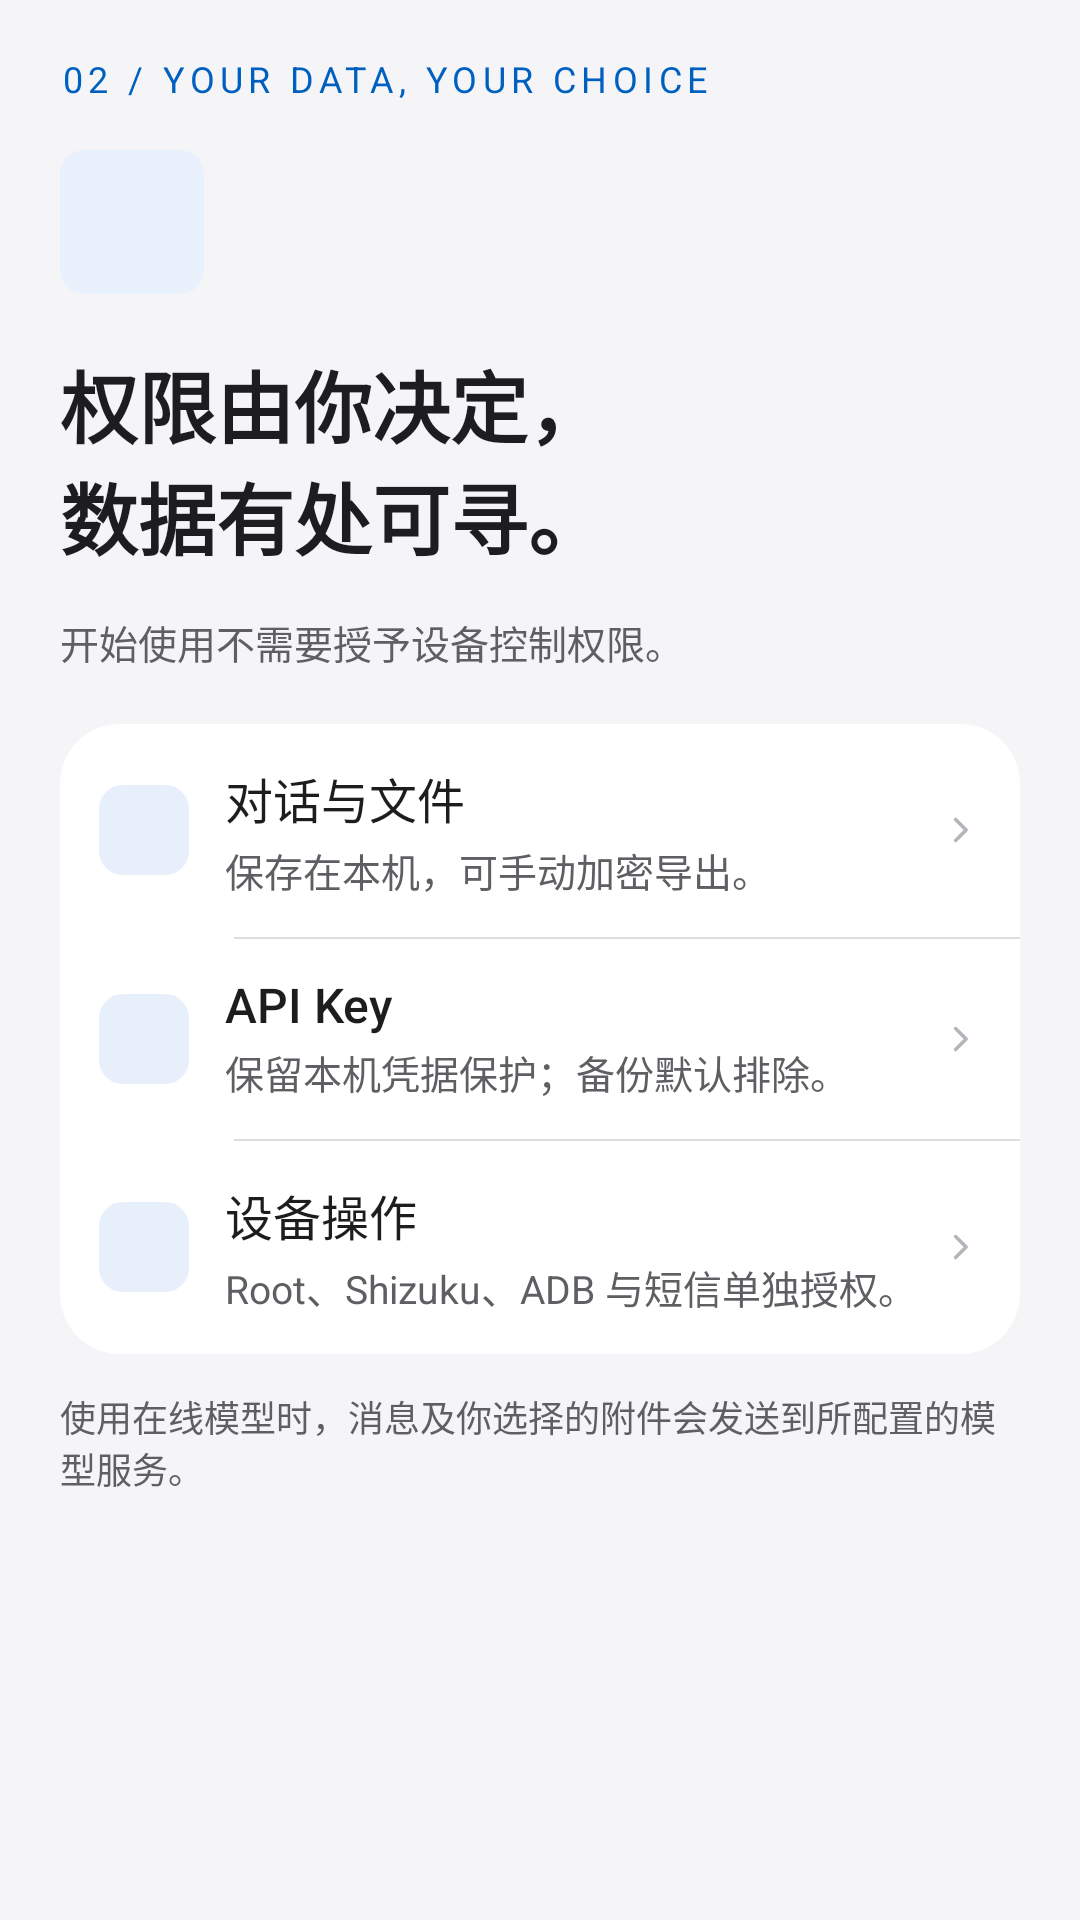

This screen was rendered from an Android layout file. Write that file and the resources it references.
<!-- AndroidManifest.xml: application theme Theme.DeepseekHarness -->
<!-- res/layout/welcome_page3.xml -->
<?xml version="1.0" encoding="utf-8"?>
<ScrollView xmlns:android="http://schemas.android.com/apk/res/android" xmlns:app="http://schemas.android.com/apk/res-auto" android:layout_width="match_parent" android:layout_height="match_parent" android:fillViewport="true" android:background="?attr/dshaPageBackground">
    <LinearLayout android:layout_width="match_parent" android:layout_height="wrap_content" android:orientation="vertical" android:paddingLeft="20dp" android:paddingRight="20dp" android:paddingTop="20dp" android:paddingBottom="32dp">
        <TextView android:layout_width="match_parent" android:layout_height="wrap_content" android:text="02 / YOUR DATA, YOUR CHOICE" android:textSize="12sp" android:textColor="@color/primary" android:includeFontPadding="false" android:letterSpacing=".15" android:layout_marginBottom="16dp"/>
        <ImageView android:layout_width="48dp" android:layout_height="48dp" android:src="@drawable/ic_ui_shield" android:background="@drawable/bg_logo" android:padding="8dp" android:contentDescription="@null" app:tint="@color/primary"/>
        <TextView android:layout_width="match_parent" android:layout_height="wrap_content" android:text="@string/ui2_welcome_title2" android:textSize="26sp" android:textColor="@color/text" android:includeFontPadding="false" android:textStyle="bold" android:layout_marginTop="18dp"/>
        <TextView android:layout_width="match_parent" android:layout_height="wrap_content" android:text="@string/ui2_welcome_lead2" android:textSize="13sp" android:textColor="@color/text_secondary" android:includeFontPadding="false" android:lineSpacingExtra="6dp" android:layout_marginTop="14dp"/>
        <LinearLayout android:layout_width="match_parent" android:layout_height="wrap_content" android:orientation="vertical" android:background="?attr/dshaCardBackground" android:layout_marginTop="18dp">
            <LinearLayout android:layout_width="match_parent" android:layout_height="wrap_content" android:id="@+id/welcome_item_2_0" android:orientation="horizontal" android:minHeight="64dp" android:padding="13dp" android:clickable="false" android:focusable="false" android:background="?attr/selectableItemBackground" android:gravity="center_vertical">
                <ImageView android:layout_width="@dimen/tile_size" android:layout_height="@dimen/tile_size" android:src="@drawable/ic_recovery_document" android:background="@drawable/bg_tile_blue" android:padding="6dp" android:contentDescription="@null" app:tint="@color/tile_on"/>
                <LinearLayout android:layout_width="0dp" android:layout_height="wrap_content" android:orientation="vertical" android:layout_weight="1" android:layout_marginStart="12dp">
                    <TextView android:layout_width="match_parent" android:layout_height="wrap_content" android:text="@string/ui2_w2_0" android:textSize="16sp" android:textColor="@color/text" android:includeFontPadding="false" android:fontFamily="sans-serif-medium"/>
                    <TextView android:layout_width="match_parent" android:layout_height="wrap_content" android:text="@string/ui2_ws2_0" android:textSize="13sp" android:textColor="@color/text_secondary" android:includeFontPadding="false" android:layout_marginTop="3dp"/>
                </LinearLayout>
                <ImageView android:layout_width="14dp" android:layout_height="14dp" android:src="@drawable/ic_ui2_chevron" android:contentDescription="@null"/>
            </LinearLayout>
            <View android:layout_width="match_parent" android:layout_height="@dimen/hairline" android:background="@color/separator" android:layout_marginStart="@dimen/row_inset"/>
            <LinearLayout android:layout_width="match_parent" android:layout_height="wrap_content" android:id="@+id/welcome_item_2_1" android:orientation="horizontal" android:minHeight="64dp" android:padding="13dp" android:clickable="false" android:focusable="false" android:background="?attr/selectableItemBackground" android:gravity="center_vertical">
                <ImageView android:layout_width="@dimen/tile_size" android:layout_height="@dimen/tile_size" android:src="@drawable/ic_ui_shield" android:background="@drawable/bg_tile_blue" android:padding="6dp" android:contentDescription="@null" app:tint="@color/tile_on"/>
                <LinearLayout android:layout_width="0dp" android:layout_height="wrap_content" android:orientation="vertical" android:layout_weight="1" android:layout_marginStart="12dp">
                    <TextView android:layout_width="match_parent" android:layout_height="wrap_content" android:text="@string/ui2_w2_1" android:textSize="16sp" android:textColor="@color/text" android:includeFontPadding="false" android:fontFamily="sans-serif-medium"/>
                    <TextView android:layout_width="match_parent" android:layout_height="wrap_content" android:text="@string/ui2_ws2_1" android:textSize="13sp" android:textColor="@color/text_secondary" android:includeFontPadding="false" android:layout_marginTop="3dp"/>
                </LinearLayout>
                <ImageView android:layout_width="14dp" android:layout_height="14dp" android:src="@drawable/ic_ui2_chevron" android:contentDescription="@null"/>
            </LinearLayout>
            <View android:layout_width="match_parent" android:layout_height="@dimen/hairline" android:background="@color/separator" android:layout_marginStart="@dimen/row_inset"/>
            <LinearLayout android:layout_width="match_parent" android:layout_height="wrap_content" android:id="@+id/welcome_item_2_2" android:orientation="horizontal" android:minHeight="64dp" android:padding="13dp" android:clickable="false" android:focusable="false" android:background="?attr/selectableItemBackground" android:gravity="center_vertical">
                <ImageView android:layout_width="@dimen/tile_size" android:layout_height="@dimen/tile_size" android:src="@drawable/ic_settings" android:background="@drawable/bg_tile_blue" android:padding="6dp" android:contentDescription="@null" app:tint="@color/tile_on"/>
                <LinearLayout android:layout_width="0dp" android:layout_height="wrap_content" android:orientation="vertical" android:layout_weight="1" android:layout_marginStart="12dp">
                    <TextView android:layout_width="match_parent" android:layout_height="wrap_content" android:text="@string/ui2_w2_2" android:textSize="16sp" android:textColor="@color/text" android:includeFontPadding="false" android:fontFamily="sans-serif-medium"/>
                    <TextView android:layout_width="match_parent" android:layout_height="wrap_content" android:text="@string/ui2_ws2_2" android:textSize="13sp" android:textColor="@color/text_secondary" android:includeFontPadding="false" android:layout_marginTop="3dp"/>
                </LinearLayout>
                <ImageView android:layout_width="14dp" android:layout_height="14dp" android:src="@drawable/ic_ui2_chevron" android:contentDescription="@null"/>
            </LinearLayout>
        </LinearLayout>
        <TextView android:layout_width="match_parent" android:layout_height="wrap_content" android:text="@string/ui2_online_notice" android:textSize="12sp" android:textColor="@color/text_muted" android:includeFontPadding="false" android:layout_marginTop="12dp"/>
    </LinearLayout>
</ScrollView>
<!-- resources referenced by this layout -->
<resources>
  <color name="primary">#0060C0</color>
  <color name="separator">#DCDCE1</color>
  <color name="text">#1D1D1F</color>
  <color name="text_muted">#5E5E63</color>
  <color name="text_secondary">#5E5E63</color>
  <color name="tile_on">#0060C0</color>
  <dimen name="hairline">0.6dp</dimen>
  <dimen name="row_inset">58dp</dimen>
  <dimen name="tile_size">30dp</dimen>
  <!-- drawable bg_logo (drawable) -->
  <?xml version='1.0' encoding='utf-8'?>
  <shape xmlns:android="http://schemas.android.com/apk/res/android" android:shape="rectangle">
      <solid android:color="@color/logo_top" />
      <corners android:radius="@dimen/radius_tile" />
  </shape>
  <!-- drawable bg_tile_blue (drawable) -->
  <?xml version="1.0" encoding="utf-8"?>
  <shape xmlns:android="http://schemas.android.com/apk/res/android" android:shape="rectangle">
      <solid android:color="@color/tile_bg"/>
      <corners android:radius="@dimen/radius_tile"/>
  </shape>
  <!-- drawable ic_ui2_chevron (drawable) -->
  <vector xmlns:android="http://schemas.android.com/apk/res/android" android:width="20dp" android:height="20dp" android:viewportWidth="24" android:viewportHeight="24"><path android:pathData="M9.5,6 L15.5,12 L9.5,18" android:fillColor="@android:color/transparent" android:strokeColor="@color/chevron" android:strokeWidth="2" android:strokeLineCap="round" android:strokeLineJoin="round"/></vector>
  <string name="ui2_online_notice">使用在线模型时，消息及你选择的附件会发送到所配置的模型服务。</string>
  <string name="ui2_w2_0">对话与文件</string>
  <string name="ui2_w2_1">API Key</string>
  <string name="ui2_w2_2">设备操作</string>
  <string name="ui2_welcome_lead2">开始使用不需要授予设备控制权限。</string>
  <string name="ui2_welcome_title2">权限由你决定，\n数据有处可寻。</string>
  <string name="ui2_ws2_0">保存在本机，可手动加密导出。</string>
  <string name="ui2_ws2_1">保留本机凭据保护；备份默认排除。</string>
  <string name="ui2_ws2_2">Root、Shizuku、ADB 与短信单独授权。</string>
  <style name="Theme.DeepseekHarness" parent="Theme.DSHA.Base">
          <item name="android:windowLightStatusBar">true</item>
      </style>
  <color name="logo_top">#E8F1FC</color>
  <dimen name="radius_tile">8dp</dimen>
  <color name="tile_bg">#E6EFFA</color>
  <color name="chevron">#B4B4BA</color>
  <color name="accent_on">#FFFFFF</color>
  <color name="raised">#EFEFF2</color>
  <color name="primary_dark">#004F9E</color>
  <color name="ripple">#0F0060C0</color>
  <color name="card">#FFFFFF</color>
  <color name="surface">#F5F5F7</color>
  <color name="line">#E3E3E8</color>
  <color name="err">#C4262E</color>
  <color name="error_on">#FFFFFF</color>
  <style name="Widget.DSHA.BottomNav" parent="Widget.Material3.BottomNavigationView">
          <item name="itemActiveIndicatorStyle">@style/Widget.DSHA.BottomNav.Indicator</item>
          <item name="itemRippleColor">@android:color/transparent</item>
          <item name="backgroundTint">@null</item>
          <item name="elevation">0dp</item>
      </style>
  <!-- drawable bg_card (drawable) -->
  <?xml version="1.0" encoding="utf-8"?>
  <shape xmlns:android="http://schemas.android.com/apk/res/android" android:shape="rectangle">
      <solid android:color="@color/card" />
      <corners android:radius="@dimen/radius_card" />
  </shape>
  <!-- drawable bg_bar (drawable) -->
  <?xml version="1.0" encoding="utf-8"?>
  <layer-list xmlns:android="http://schemas.android.com/apk/res/android">
      <item><shape><solid android:color="@color/nav_bar" /></shape></item>
      <item android:gravity="top" android:height="@dimen/hairline"><shape><solid android:color="@color/separator" /></shape></item>
  </layer-list>
  <style name="Shape.DSHA.Dialog" parent="">
          <item name="cornerFamily">rounded</item>
          <item name="cornerSize">28dp</item>
      </style>
  <style name="Widget.DSHA.BottomNav.Indicator" parent="Widget.Material3.BottomNavigationView.ActiveIndicator">
          <item name="android:color">@android:color/transparent</item>
      </style>
  <dimen name="radius_card">20dp</dimen>
  <color name="nav_bar">#F2F5F5F7</color>
</resources>
